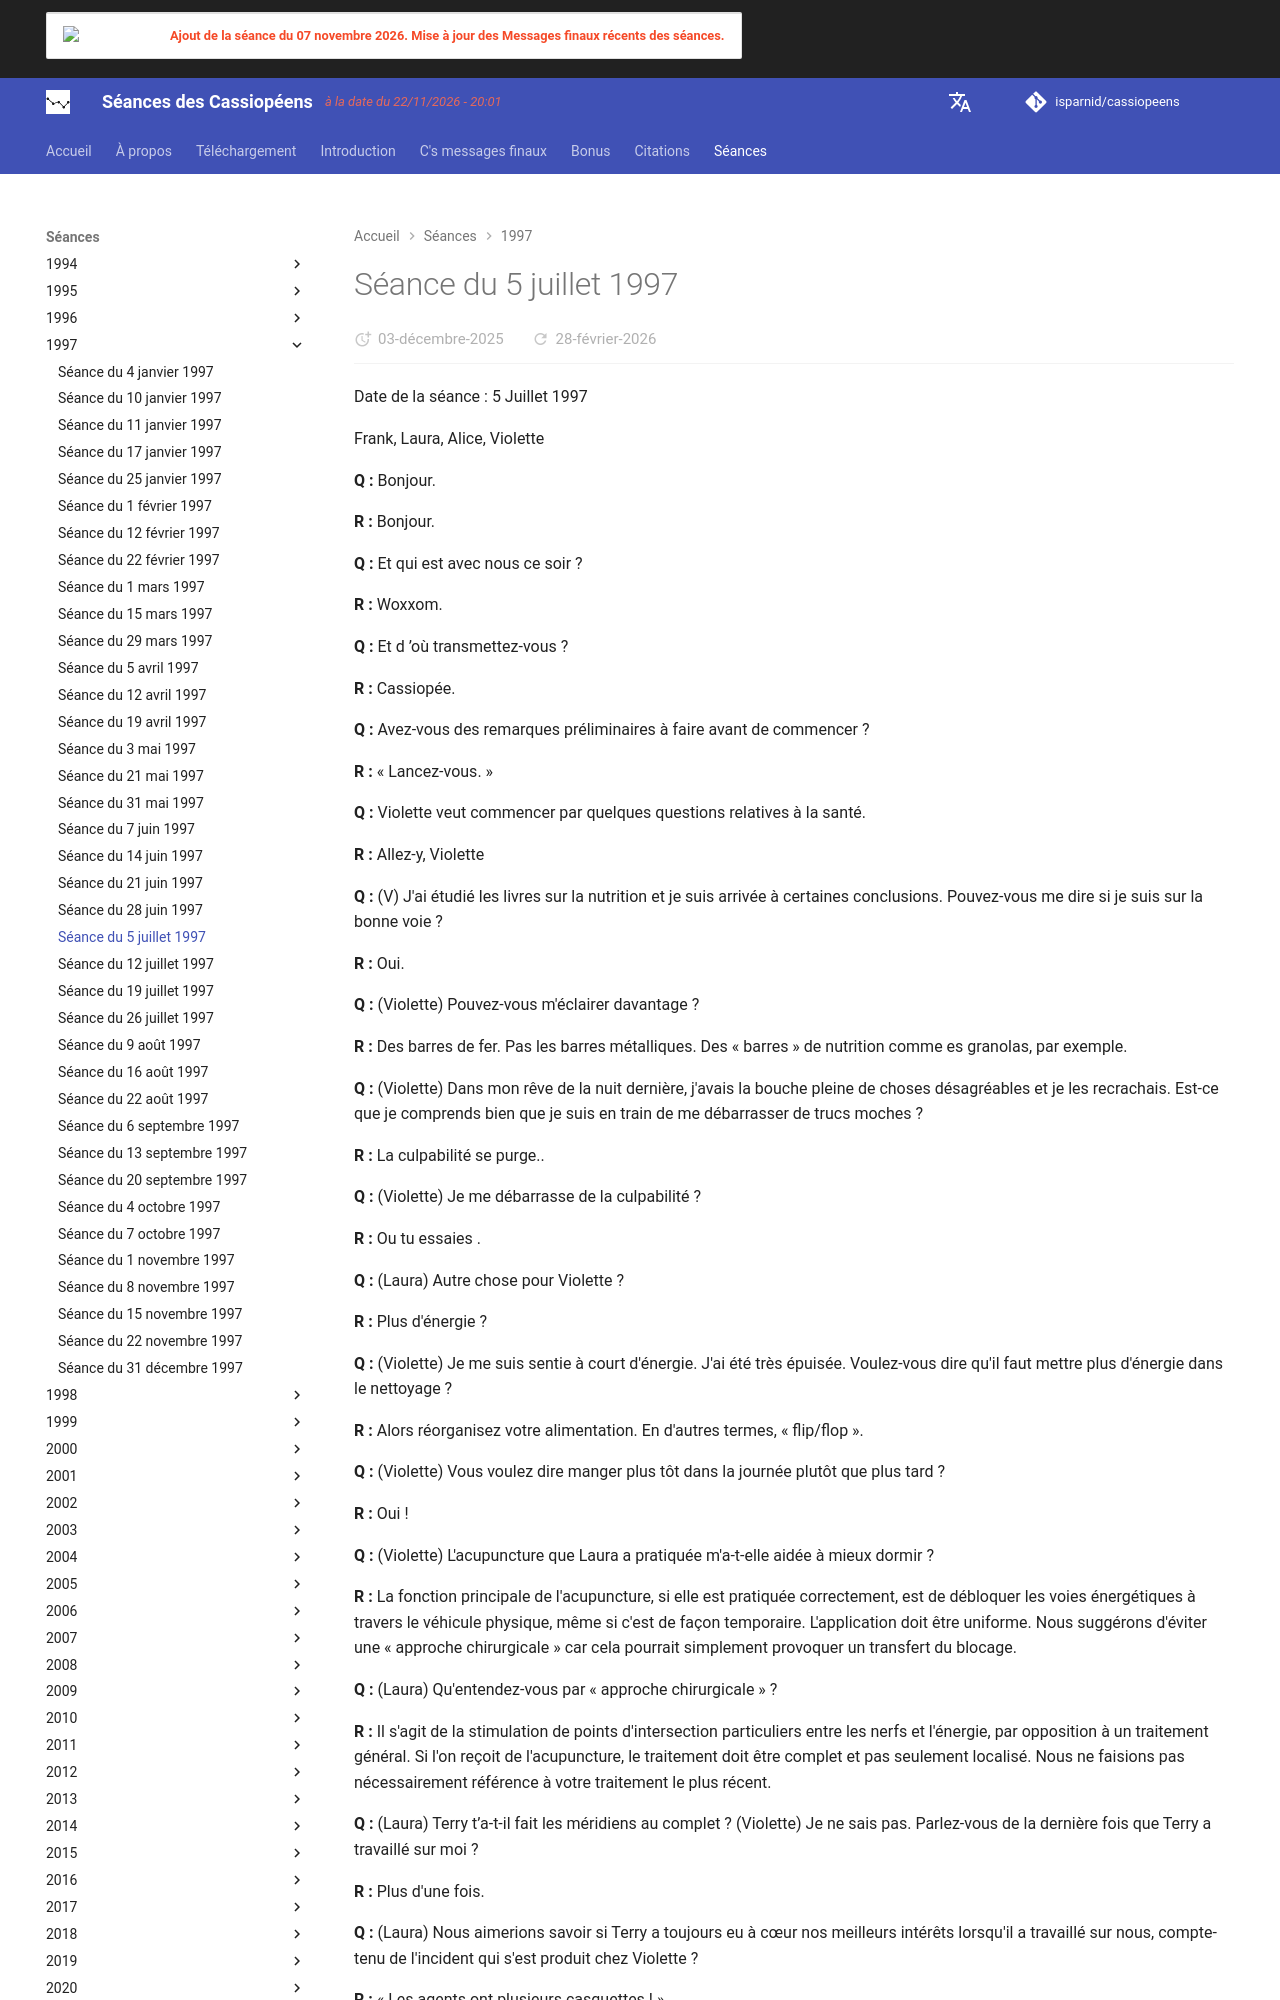

repository: isparnid/cassiopeens · page: séances/1997/1997-07-05/index.html · generator: mkdocs

---
title: "Séance du 5 juillet 1997"
date:
  created: 2026-01-24
  updated: 2026-01-24
---

# Séance du 5 juillet 1997

Date de la séance : 5 Juillet 1997

Frank, Laura, Alice, Violette

**Q :** Bonjour.

**R :** Bonjour.

**Q :** Et qui est avec nous ce soir ?

**R :** Woxxom.

**Q :** Et d ’où transmettez-vous ?

**R :** Cassiopée.

**Q :** Avez-vous des remarques préliminaires à faire avant de commencer ?

**R :** « Lancez-vous. »

**Q :** Violette veut commencer par quelques questions relatives à la santé.

**R :** Allez-y, Violette

**Q :** (V) J'ai étudié les livres sur la nutrition et je suis arrivée à certaines conclusions. Pouvez-vous me dire si je suis sur la bonne voie ?

**R :** Oui.

**Q :** (Violette) Pouvez-vous m'éclairer davantage ?

**R :** Des barres de fer. Pas les barres métalliques. Des « barres » de nutrition comme es granolas, par exemple.

**Q :** (Violette) Dans mon rêve de la nuit dernière, j'avais la bouche pleine de choses désagréables et je les recrachais. Est-ce que je comprends bien que je suis en train de me débarrasser de trucs moches ?

**R :** La culpabilité se purge..

**Q :** (Violette) Je me débarrasse de la culpabilité ?

**R :** Ou tu essaies .

**Q :** (Laura) Autre chose pour Violette ?

**R :** Plus d'énergie ?

**Q :** (Violette) Je me suis sentie à court d'énergie. J'ai été très épuisée. Voulez-vous dire qu'il faut mettre plus d'énergie dans le nettoyage ?

**R :** Alors réorganisez votre alimentation. En d'autres termes, « flip/flop ».

**Q :** (Violette) Vous voulez dire manger plus tôt dans la journée plutôt que plus tard ?

**R :** Oui !

**Q :** (Violette) L'acupuncture que Laura a pratiquée m'a-t-elle aidée à mieux dormir ?

**R :** La fonction principale de l'acupuncture, si elle est pratiquée correctement, est de débloquer les voies énergétiques à travers le véhicule physique, même si c'est de façon temporaire. L'application doit être uniforme. Nous suggérons d'éviter une « approche chirurgicale » car cela pourrait simplement provoquer un transfert du blocage.

**Q :** (Laura) Qu'entendez-vous par « approche chirurgicale » ?

**R :** Il s'agit de la stimulation de points d'intersection particuliers entre les nerfs et l'énergie, par opposition à un traitement général. Si l'on reçoit de l'acupuncture, le traitement doit être complet et pas seulement localisé. Nous ne faisions pas nécessairement référence à votre traitement le plus récent.

**Q :** (Laura) Terry t’a-t-il fait les méridiens au complet ? (Violette) Je ne sais pas. Parlez-vous de la dernière fois que Terry a travaillé sur moi ?

**R :** Plus d'une fois.

**Q :** (Laura) Nous aimerions savoir si Terry a toujours eu à cœur nos meilleurs intérêts lorsqu'il a travaillé sur nous, compte-tenu de l'incident qui s'est produit chez Violette ?

**R :** « Les agents ont plusieurs casquettes ! »

**Q :** (Laura) Est-ce que c'est entre guillemets parce que nous sommes censés le déterminer ?

**R :** Bonne idée.

**Q :** (Laura) Eh bien, après cet incident, je ne pense pas que nous ayons besoin de lire tout le livre ! Est-ce qu'il nous a fait du mal ?

**R :** C'était à l'ordre du jour.

**Q :** (Laura) Il était prévu qu'il nous fasse du mal. (Alice) C'est difficile à croire !

**R :** Mais c'est vrai !

**Q :** (Laura) Ce qui m'amène à la question suivante. Qu'allons-nous faire à propos des états émotionnels manipulés de Mère qui, au bout d'un certain temps, finissent par me faire perdre toute rationalité ? Je n'aime pas ça !

**R :** Laisse le chemin se poursuivre.

**Q :** (Laura) Y a-t-il un conseil qui pourrait m'aider dans cette situation ? Elle ne semble pas entendre un seul mot de ce que je dis.

**R :** La lecture est un bon professeur tant que le matériel est approprié.

**Q :** (Laura) Eh bien, je lui ai donné des choses à lire... (Alice) Y a-t-il quelque chose que je puisse faire pour résoudre mon problème de sommeil ?

**R :** Voir la réponse précédente.
